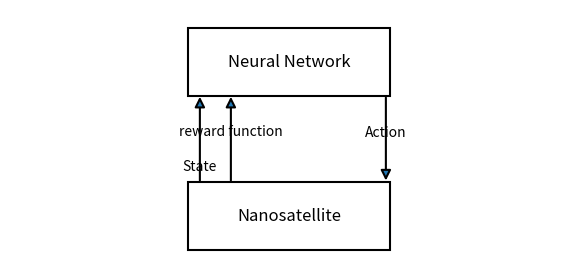

Reproduce this figure in Python.
import matplotlib.pyplot as plt
from matplotlib.patches import FancyBboxPatch, ArrowStyle, FancyArrowPatch

# Set up the figure and axis
fig, ax = plt.subplots(figsize=(7.2, 3.36))
ax.set_xlim(0, 7.2)
ax.set_ylim(0, 3.36)
ax.grid(True, which='both', linestyle='--', linewidth=0.5)  # Adding grid with 1.0 spacing
ax.axis('off')  # No axis for a clean diagram

def create_rectangle(center, width, height, label):
    """Creates a rectangle patch with a label at the center."""
    bottom_left = (center[0] - width / 2, center[1] - height / 2)
    rect = FancyBboxPatch(bottom_left, width, height, boxstyle="square,pad=0.1",
                          ec="black", fc="none", lw=1.5)
    ax.add_patch(rect)
    ax.text(center[0], center[1], label, ha='center', va='center', fontsize=12)

def create_arrow(start, end, text, text_offset, bidirectional=False, headless=False):
    """Creates an arrow patch between two points, with an optional label."""
    if headless:
        style = '-|>'
    else:
        style = ArrowStyle.CurveFilledB(head_length=1.5, head_width=0.8)
    arrow = FancyArrowPatch(start, end, arrowstyle=style, mutation_scale=15, lw=1.5)
    ax.add_patch(arrow)
    if bidirectional:
        arrow = FancyArrowPatch(end, start, arrowstyle=style, mutation_scale=15, lw=1.5)
        ax.add_patch(arrow)
    if text:
        ax.annotate(text, xy=((start[0] + end[0]) / 2, (start[1] + end[1]) / 2),
                    xytext=text_offset, textcoords='offset points', ha='center', va='center', fontsize=10)

# Add the blocks to the diagram
create_rectangle((3.6, 2.68), 2.4, 0.68, 'Neural Network')
create_rectangle((3.6, 0.68), 2.4, 0.68, 'Nanosatellite')

# Add the arrows to the diagram, connecting blocks
create_arrow((2.85, 1.1), (2.85, 2.26), 'reward function', (0, 5), headless=True)
#create_arrow((3.6, 1), (3.6, 0.36), 'reward R_t+1', (-30, -15), headless=True)
create_arrow((4.85,2.25), (4.85, 1.1), 'Action', (0, 5), headless=True)
create_arrow((2.45, 1.1), (2.45, 2.26), 'State', (0, -20), headless=True)
#create_arrow((5.2, 0.68), (6.8, 0.68), 'state S_t+1', (0, 5), headless=True)

# Save the figure
plt.savefig('reward.png', bbox_inches='tight')
plt.show()

